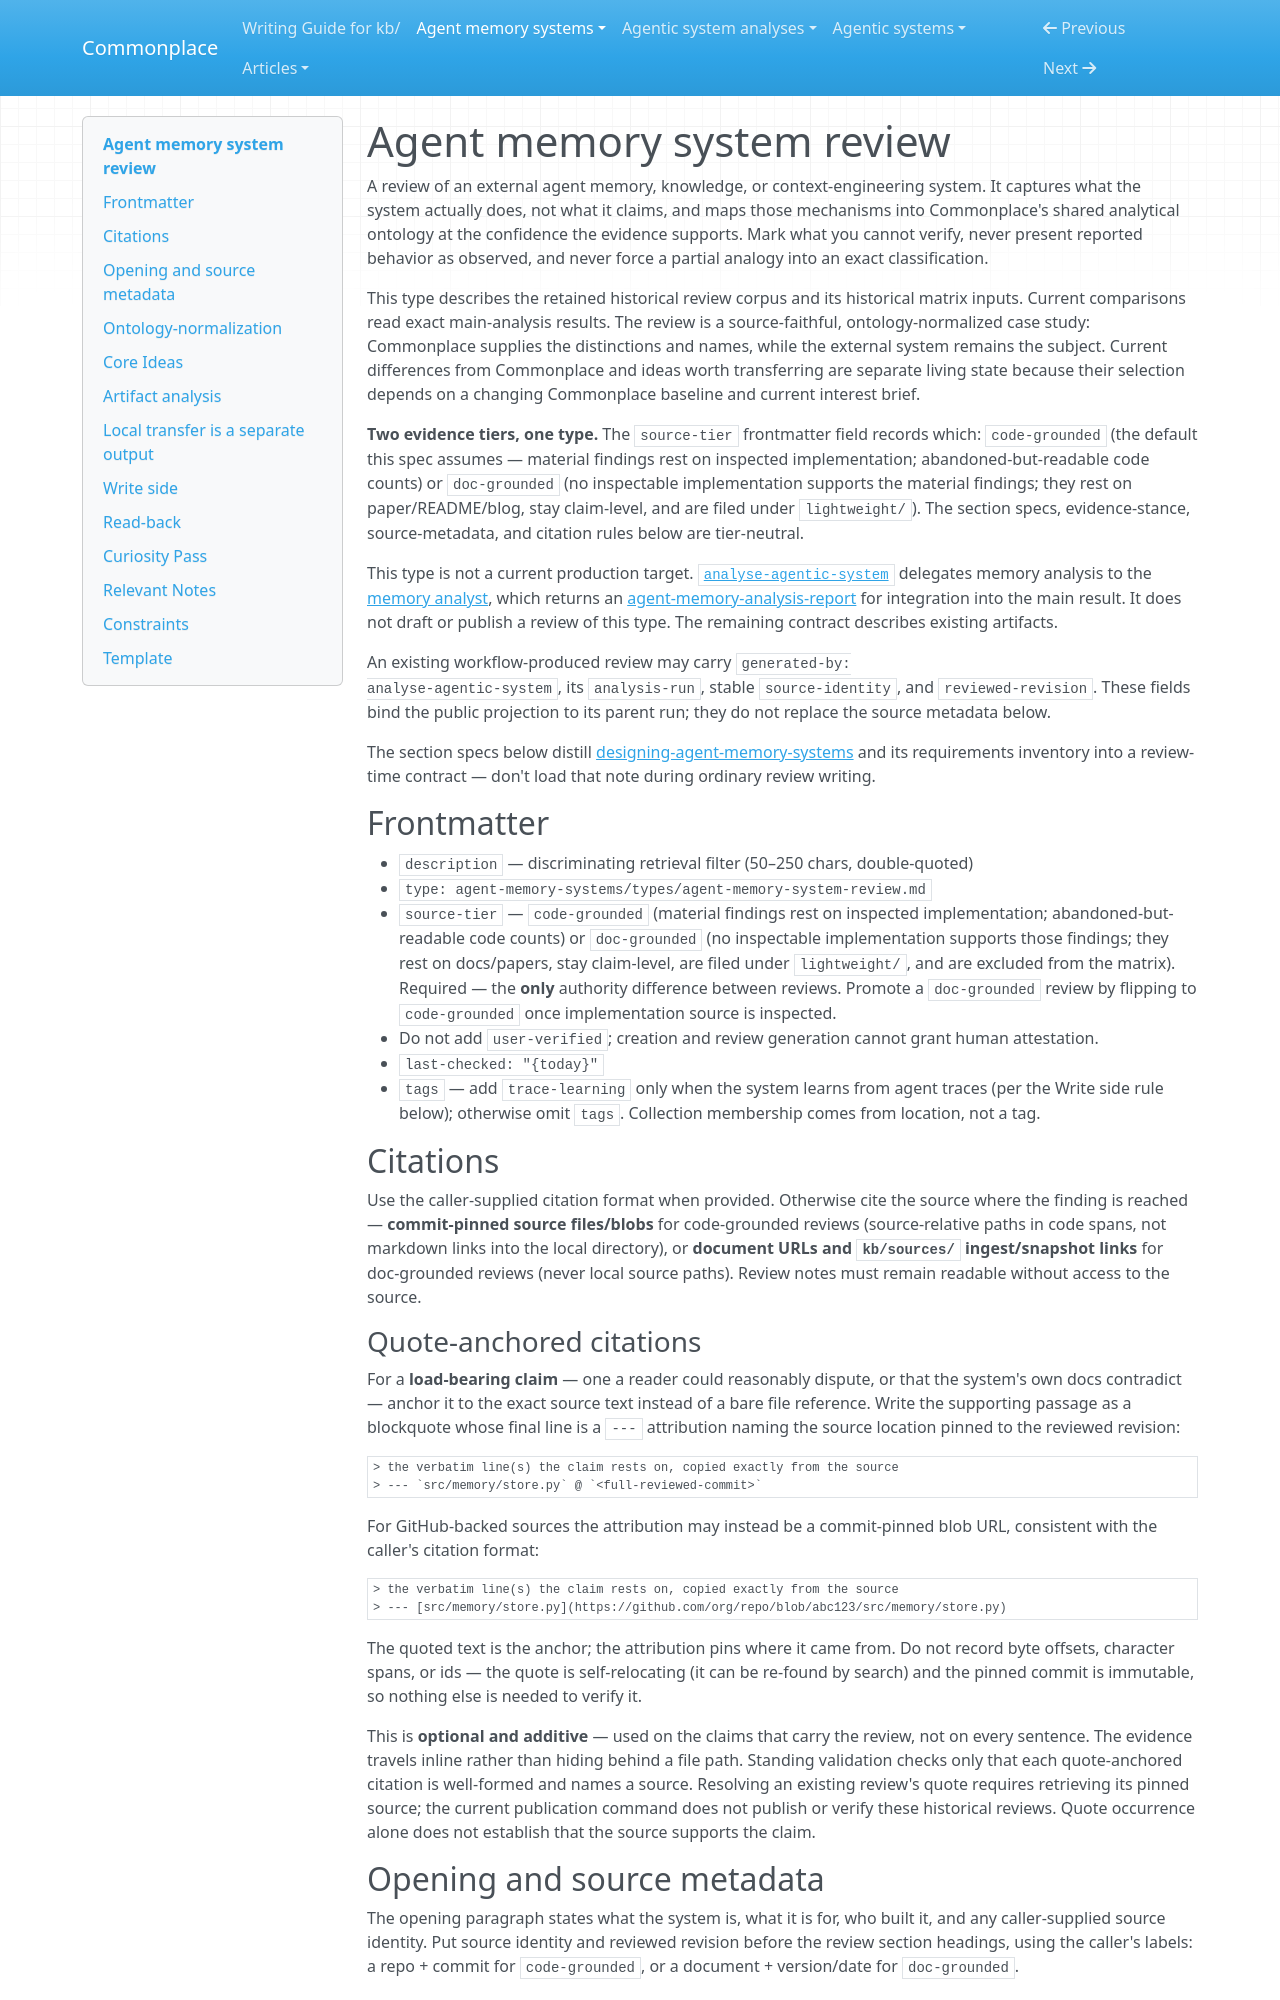

repository: zby/commonplace · page: agent-memory-systems/types/agent-memory-system-review/index.html · generator: mkdocs

---
type: types/type-spec.md
name: agent-memory-system-review
description: Review of an external agent memory or context-engineering system; source-tier marks code-grounded vs doc-grounded evidence
schema: ./agent-memory-system-review.schema.yaml
---

# Agent memory system review

A review of an external agent memory, knowledge, or context-engineering system. It captures what the system actually does, not what it claims, and maps those mechanisms into Commonplace's shared analytical ontology at the confidence the evidence supports. Mark what you cannot verify, never present reported behavior as observed, and never force a partial analogy into an exact classification.

This type describes the retained historical review corpus and its historical
matrix inputs. Current comparisons read exact main-analysis results. The review
is a source-faithful, ontology-normalized case study: Commonplace supplies the
distinctions and names, while the external system remains the subject. Current
differences from Commonplace and ideas worth transferring are separate living
state because their selection depends on a changing Commonplace baseline and
current interest brief.

**Two evidence tiers, one type.** The `source-tier` frontmatter field records which: `code-grounded` (the default this spec assumes — material findings rest on inspected implementation; abandoned-but-readable code counts) or `doc-grounded` (no inspectable implementation supports the material findings; they rest on paper/README/blog, stay claim-level, and are filed under `lightweight/`). The section specs, evidence-stance, source-metadata, and citation rules below are tier-neutral.

This type is not a current production target. [`analyse-agentic-system`](../../agentic-system-analyses/instructions/analyse-agentic-system/SKILL.md)
delegates memory analysis to the [memory analyst](../../agentic-system-analyses/instructions/analyse-agentic-system/jobs/memory.md),
which returns an [agent-memory-analysis-report](../../agentic-system-analyses/types/agentic-system-memory-report.md)
for integration into the main result. It does not draft or publish a review of
this type. The remaining contract describes existing artifacts.

An existing workflow-produced review may carry `generated-by:
analyse-agentic-system`, its `analysis-run`, stable `source-identity`, and
`reviewed-revision`. These fields bind the public projection to its parent run;
they do not replace the source metadata below.

The section specs below distill [designing-agent-memory-systems](../../theory/designing-agent-memory-systems.md) and its requirements inventory into a review-time contract — don't load that note during ordinary review writing.

## Frontmatter

- `description` — discriminating retrieval filter (50–250 chars, double-quoted)
- `type: agent-memory-systems/types/agent-memory-system-review.md`
- `source-tier` — `code-grounded` (material findings rest on inspected implementation; abandoned-but-readable code counts) or `doc-grounded` (no inspectable implementation supports those findings; they rest on docs/papers, stay claim-level, are filed under `lightweight/`, and are excluded from the matrix). Required — the **only** authority difference between reviews. Promote a `doc-grounded` review by flipping to `code-grounded` once implementation source is inspected.
- Do not add `user-verified`; creation and review generation cannot grant human attestation.
- `last-checked: "{today}"`
- `tags` — add `trace-learning` only when the system learns from agent traces (per the Write side rule below); otherwise omit `tags`. Collection membership comes from location, not a tag.

## Citations

Use the caller-supplied citation format when provided. Otherwise cite the source where the finding is reached — **commit-pinned source files/blobs** for code-grounded reviews (source-relative paths in code spans, not markdown links into the local directory), or **document URLs and `kb/sources/` ingest/snapshot links** for doc-grounded reviews (never local source paths). Review notes must remain readable without access to the source.

### Quote-anchored citations

For a **load-bearing claim** — one a reader could reasonably dispute, or that the system's own docs contradict — anchor it to the exact source text instead of a bare file reference. Write the supporting passage as a blockquote whose final line is a `---` attribution naming the source location pinned to the reviewed revision:

```markdown
> the verbatim line(s) the claim rests on, copied exactly from the source
> --- `src/memory/store.py` @ `<full-reviewed-commit>`
```

For GitHub-backed sources the attribution may instead be a commit-pinned blob URL, consistent with the caller's citation format:

```markdown
> the verbatim line(s) the claim rests on, copied exactly from the source
> --- [src/memory/store.py](https://github.com/org/repo/blob/abc123/src/memory/store.py)
```

The quoted text is the anchor; the attribution pins where it came from. Do not record byte offsets, character spans, or ids — the quote is self-relocating (it can be re-found by search) and the pinned commit is immutable, so nothing else is needed to verify it.

This is **optional and additive** — used on the claims that carry the review,
not on every sentence. The evidence travels inline rather than hiding behind a
file path. Standing validation checks only that each quote-anchored citation is
well-formed and names a source. Resolving an existing review's quote requires
retrieving its pinned source; the current publication command does not publish
or verify these historical reviews. Quote occurrence alone does not establish
that the source supports the claim.

## Opening and source metadata

The opening paragraph states what the system is, what it is for, who built it, and any caller-supplied source identity. Put source identity and reviewed revision before the review section headings, using the caller's labels: a repo + commit for `code-grounded`, or a document + version/date for `doc-grounded`.
